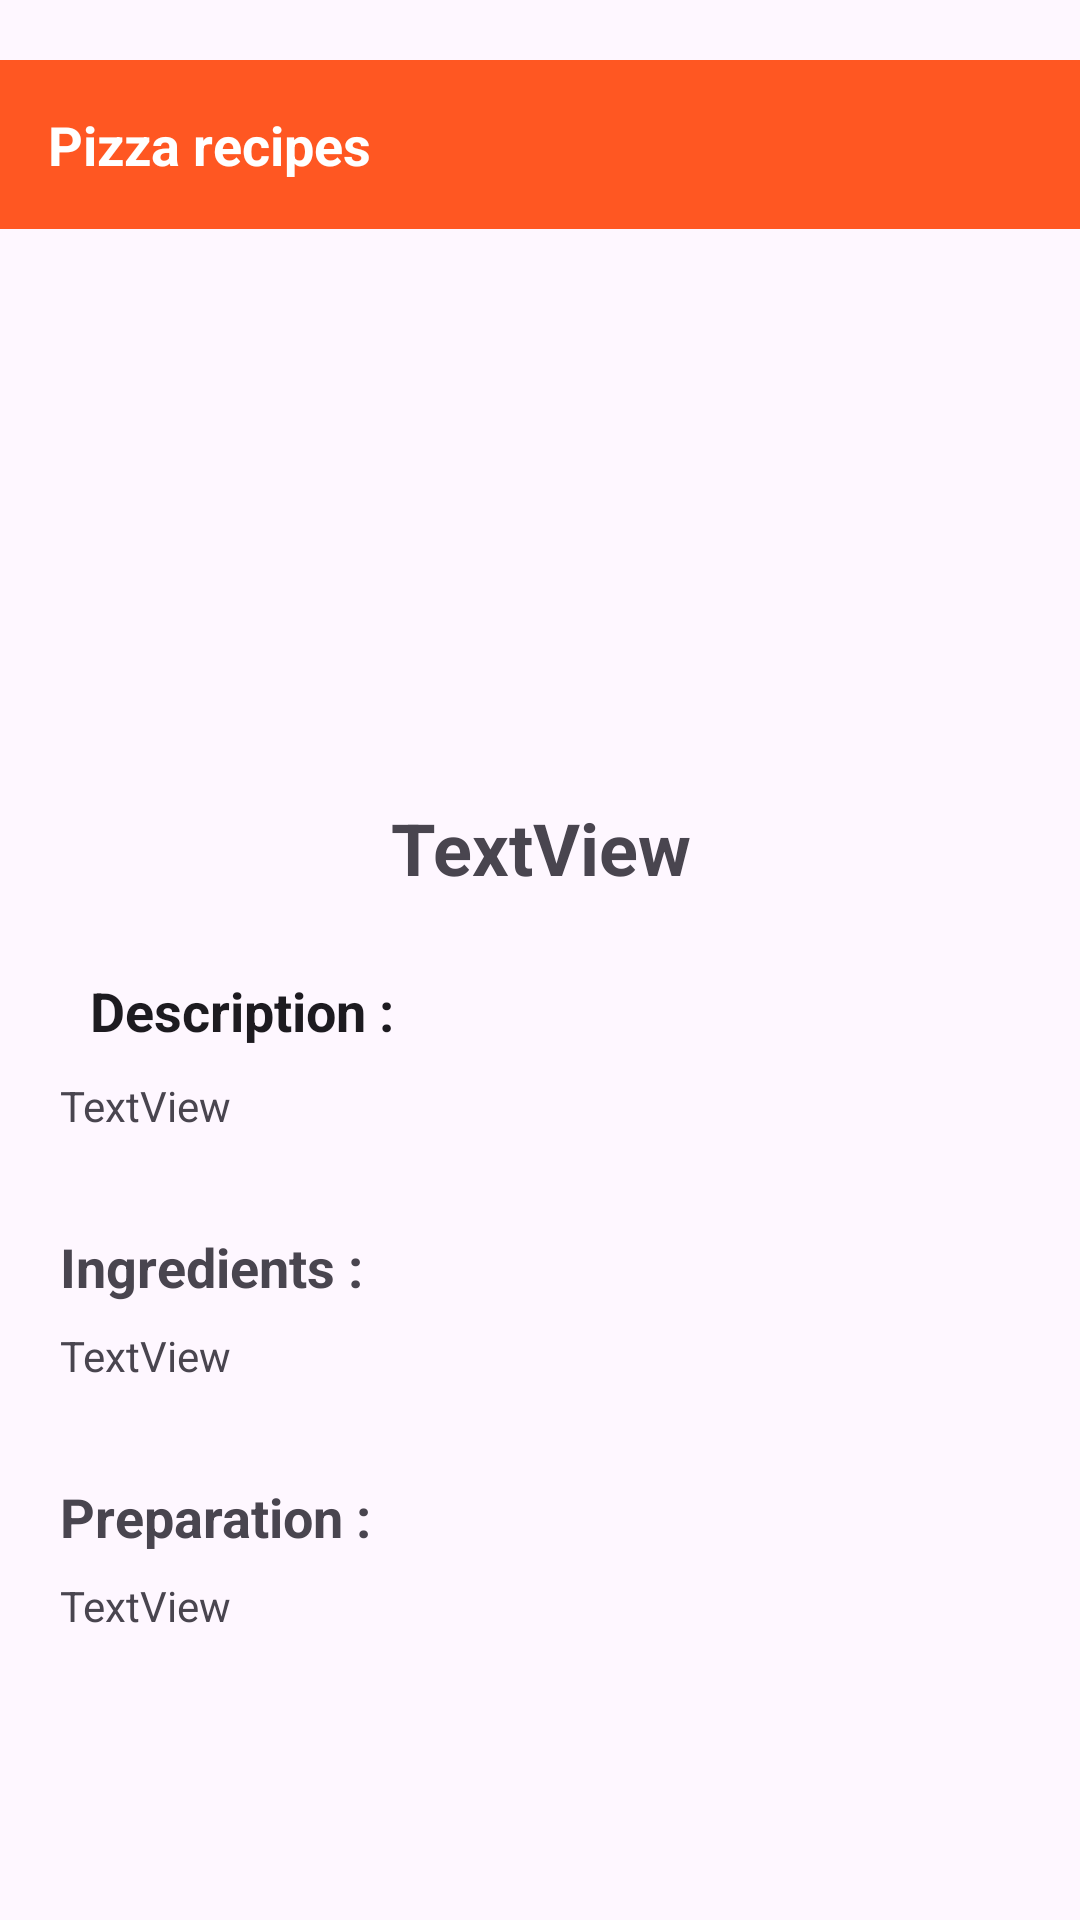

Android layout source for this screen:
<!-- AndroidManifest.xml: application theme Theme.Travaille2 -->
<!-- res/layout/activity_details_produits.xml -->
<?xml version="1.0" encoding="utf-8"?>
<LinearLayout xmlns:android="http://schemas.android.com/apk/res/android"
    xmlns:app="http://schemas.android.com/apk/res-auto"
    xmlns:tools="http://schemas.android.com/tools"
    android:layout_width="match_parent"
    android:layout_height="match_parent"
    android:orientation="vertical"
    android:paddingBottom="20dp"
    android:paddingTop="20dp"
    tools:context=".DetailsPizza">

    <TextView
        android:id="@+id/header"
        android:layout_width="match_parent"
        android:layout_height="wrap_content"
        android:padding="16dp"
        android:text="Pizza recipes"
        android:textSize="18sp"
        android:textStyle="bold"
        android:textColor="@color/white"
        android:background="#FF5722"/>
    <ScrollView
        android:layout_width="match_parent"
        android:layout_height="match_parent"
        android:padding="20dp">

        <LinearLayout
            android:layout_width="match_parent"
            android:layout_height="wrap_content"
            android:orientation="vertical">


            <ImageView
                android:id="@+id/photo"
                android:layout_width="match_parent"
                android:layout_height="154dp"
                android:scaleType="fitCenter"
                android:src="@mipmap/pizza1" />

            <TextView
                android:id="@+id/nom"
                android:layout_width="match_parent"
                android:layout_height="wrap_content"
                android:gravity="center"
                android:text="TextView"
                android:textSize="24sp"
                android:textStyle="bold"
                android:paddingTop="16dp"
                android:paddingBottom="16dp" />


            <TextView
                android:layout_width="match_parent"
                android:layout_height="wrap_content"
                android:textSize="18sp"
                android:textStyle="bold"
                android:padding="10dp"
                android:text="@string/description"
                android:textAppearance="@style/TextAppearance.AppCompat.Body1" />


            <TextView
                android:id="@+id/desc"
                android:layout_width="match_parent"
                android:layout_height="wrap_content"
                android:text="TextView"
                android:paddingBottom="16dp" />


            <TextView
                android:layout_width="match_parent"
                android:layout_height="wrap_content"
                android:text="Ingredients :"
                android:textSize="18sp"
                android:textStyle="bold"
                android:paddingTop="16dp"
                android:paddingBottom="8dp" />


            <TextView
                android:id="@+id/detailsIngred"
                android:layout_width="match_parent"
                android:layout_height="wrap_content"
                android:text="TextView"
                android:paddingBottom="16dp" />


            <TextView
                android:id="@+id/textView"
                android:layout_width="match_parent"
                android:layout_height="wrap_content"
                android:text="Preparation :"
                android:textSize="18sp"
                android:textStyle="bold"
                android:paddingTop="16dp"
                android:paddingBottom="8dp" />


            <TextView
                android:id="@+id/prep"
                android:layout_width="match_parent"
                android:layout_height="wrap_content"
                android:text="TextView"
                android:paddingBottom="16dp" />

        </LinearLayout>
    </ScrollView>
</LinearLayout>
<!-- resources referenced by this layout -->
<resources>
  <string name="description">Description :</string>
  <style name="Theme.Travaille2" parent="Base.Theme.Travaille2" />
  <style name="Base.Theme.Travaille2" parent="Theme.Material3.DayNight.NoActionBar">
          
          
      </style>
  <!-- not gathered from this repository: default colours our renderer supplied (Android Studio template values) -->
  <color name="white">#FFFFFFFF</color>
</resources>
